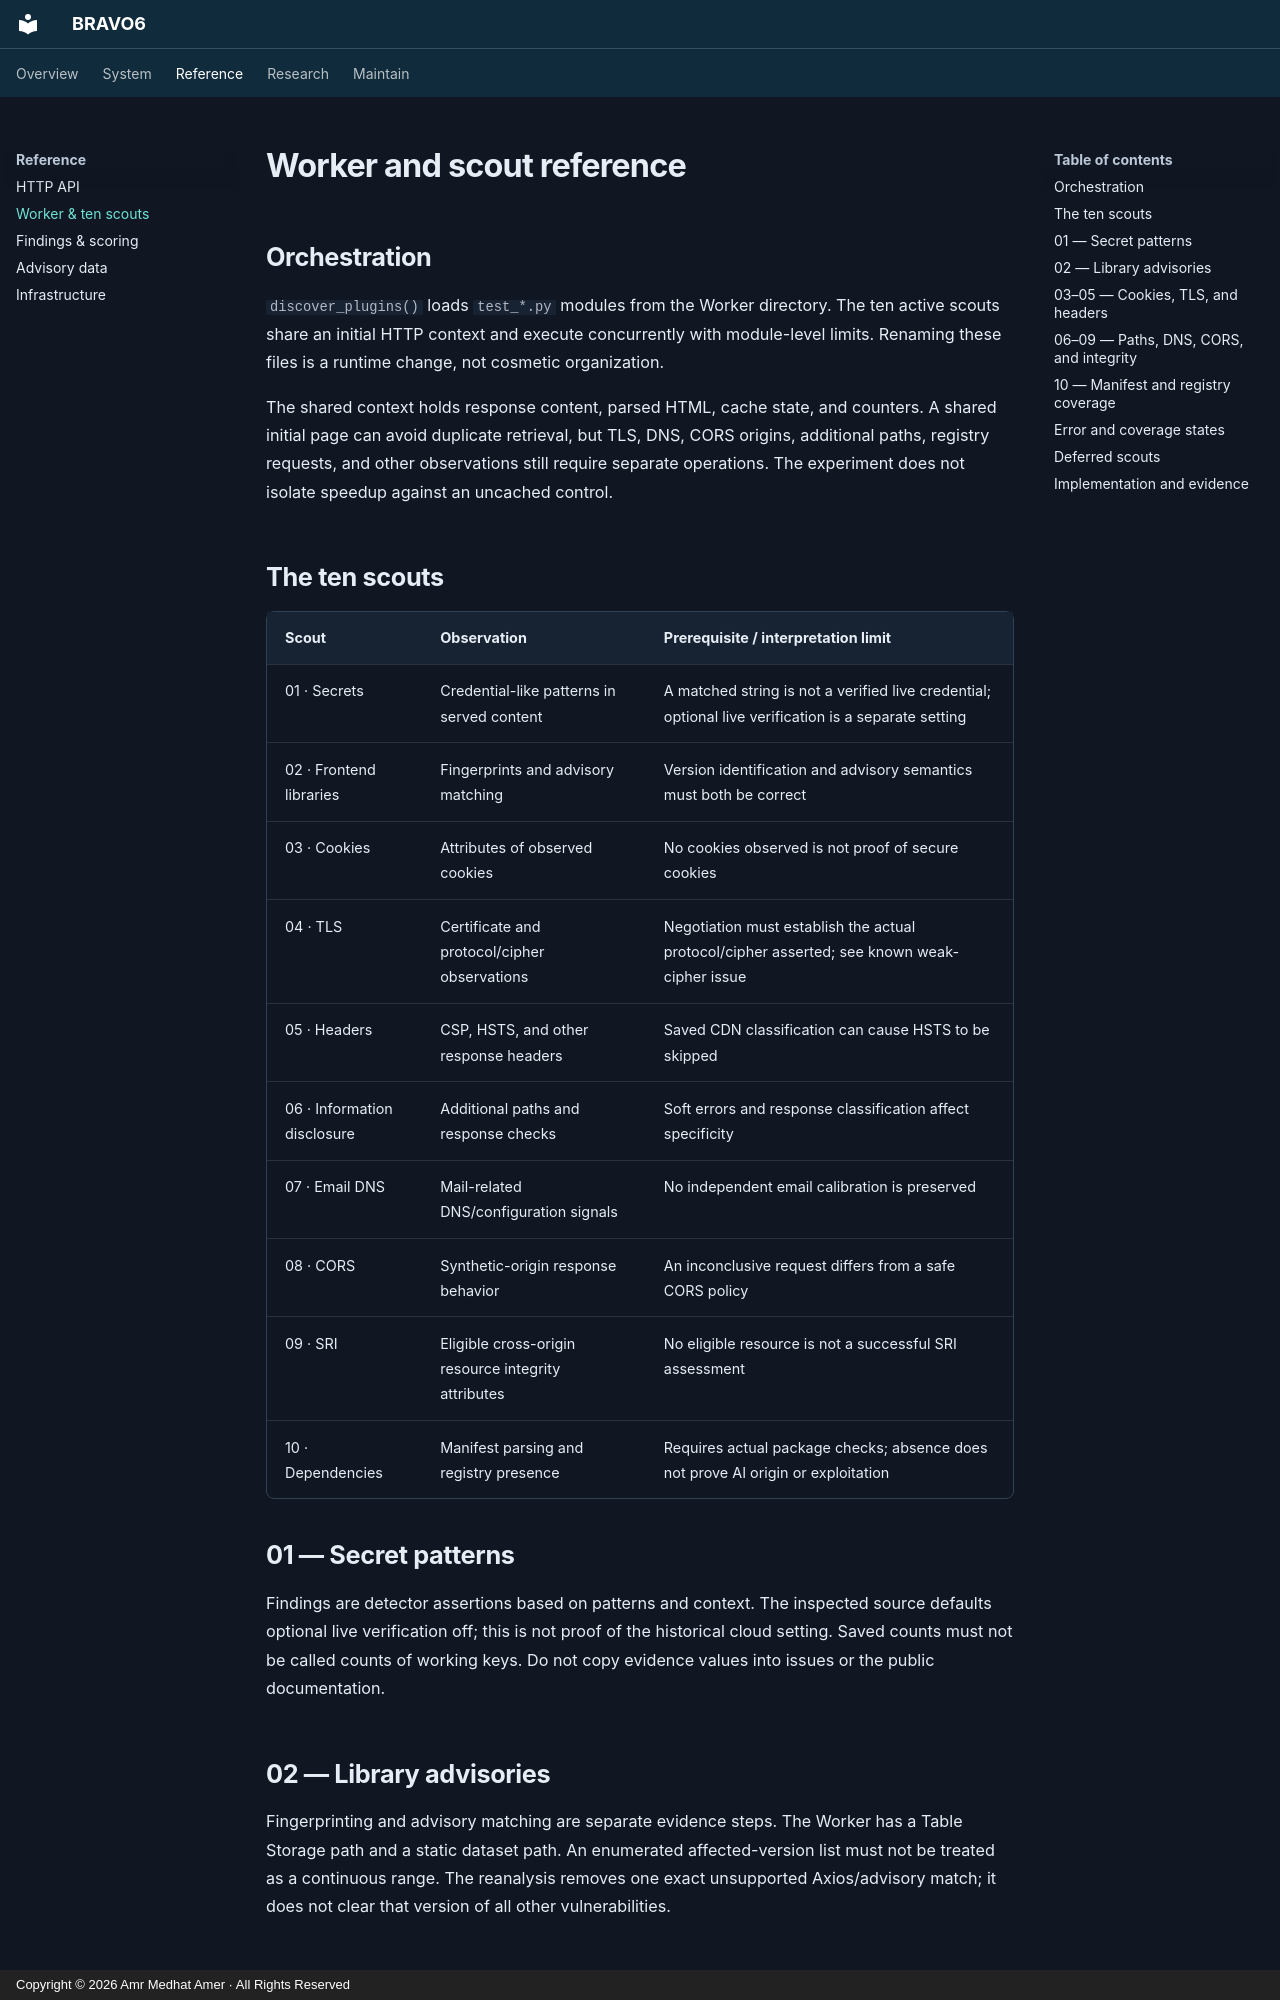

repository: amramer101/Bravo6-RS · page: software-architecture/index.html · generator: mkdocs · copyright: Copyright © 2026 Amr Medhat Amer · All Rights Reserved

# Worker and scout reference

## Orchestration

`discover_plugins()` loads `test_*.py` modules from the Worker directory. The ten active scouts share an initial HTTP context and execute concurrently with module-level limits. Renaming these files is a runtime change, not cosmetic organization.

The shared context holds response content, parsed HTML, cache state, and counters. A shared initial page can avoid duplicate retrieval, but TLS, DNS, CORS origins, additional paths, registry requests, and other observations still require separate operations. The experiment does not isolate speedup against an uncached control.

## The ten scouts

| Scout | Observation | Prerequisite / interpretation limit |
| --- | --- | --- |
| 01 · Secrets | Credential-like patterns in served content | A matched string is not a verified live credential; optional live verification is a separate setting |
| 02 · Frontend libraries | Fingerprints and advisory matching | Version identification and advisory semantics must both be correct |
| 03 · Cookies | Attributes of observed cookies | No cookies observed is not proof of secure cookies |
| 04 · TLS | Certificate and protocol/cipher observations | Negotiation must establish the actual protocol/cipher asserted; see known weak-cipher issue |
| 05 · Headers | CSP, HSTS, and other response headers | Saved CDN classification can cause HSTS to be skipped |
| 06 · Information disclosure | Additional paths and response checks | Soft errors and response classification affect specificity |
| 07 · Email DNS | Mail-related DNS/configuration signals | No independent email calibration is preserved |
| 08 · CORS | Synthetic-origin response behavior | An inconclusive request differs from a safe CORS policy |
| 09 · SRI | Eligible cross-origin resource integrity attributes | No eligible resource is not a successful SRI assessment |
| 10 · Dependencies | Manifest parsing and registry presence | Requires actual package checks; absence does not prove AI origin or exploitation |

## 01 — Secret patterns

Findings are detector assertions based on patterns and context. The inspected source defaults optional live verification off; this is not proof of the historical cloud setting. Saved counts must not be called counts of working keys. Do not copy evidence values into issues or the public documentation.

## 02 — Library advisories

Fingerprinting and advisory matching are separate evidence steps. The Worker has a Table Storage path and a static dataset path. An enumerated affected-version list must not be treated as a continuous range. The reanalysis removes one exact unsupported Axios/advisory match; it does not clear that version of all other vulnerabilities.

## 03–05 — Cookies, TLS, and headers

Record whether an observable resource exists before turning “no finding” into a pass. For TLS, a connection negotiated with `TLS_AES_128_GCM_SHA256` does not support an assertion that a NULL or anonymous cipher was negotiated. For HSTS, saved skipped observations remain not evaluated; they must not enter the denominator as successful checks.
